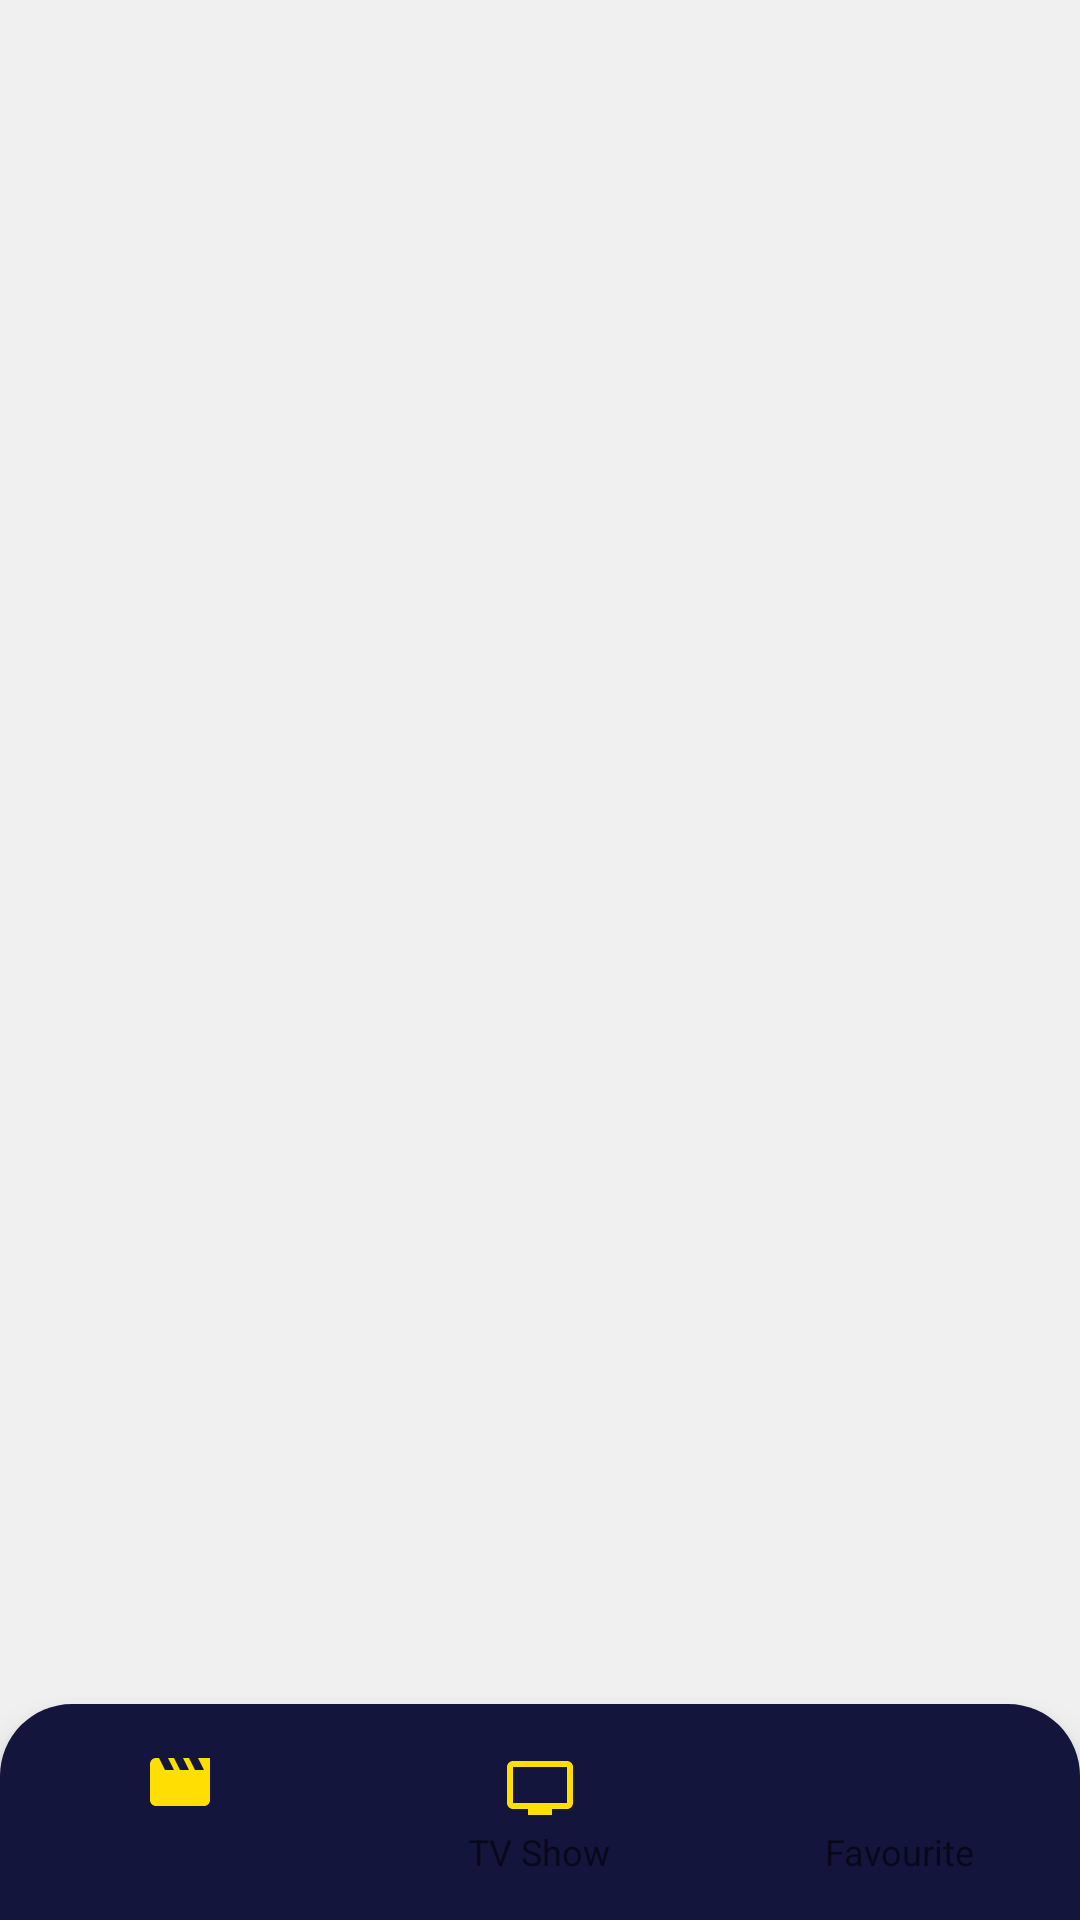

Layout XML and referenced resources for this Android screen:
<!-- AndroidManifest.xml: application theme AppTheme -->
<!-- res/layout/activity_main.xml -->
<?xml version="1.0" encoding="utf-8"?>
<androidx.constraintlayout.widget.ConstraintLayout xmlns:android="http://schemas.android.com/apk/res/android"
    xmlns:app="http://schemas.android.com/apk/res-auto"
    android:id="@+id/container"
    android:layout_width="match_parent"
    android:layout_height="match_parent"
    android:background="@color/grayPrimary">

    <com.google.android.material.bottomnavigation.BottomNavigationView
        android:id="@+id/navigation"
        android:layout_width="0dp"
        android:layout_height="wrap_content"
        android:paddingVertical="8dp"
        android:elevation="16dp"
        android:background="@drawable/bg_rounded_primary"
        app:itemIconTint="@drawable/bottom_navigation_selector"
        app:itemTextColor="@drawable/bottom_navigation_selector"
        app:layout_constraintBottom_toBottomOf="parent"
        app:layout_constraintLeft_toLeftOf="parent"
        app:layout_constraintRight_toRightOf="parent"
        app:menu="@menu/bottom_nav_menu" />

    <FrameLayout
        android:id="@+id/container_layout"
        android:layout_width="0dp"
        android:layout_height="0dp"
        android:layout_marginBottom="8dp"
        app:layout_constraintBottom_toTopOf="@+id/navigation"
        app:layout_constraintEnd_toEndOf="parent"
        app:layout_constraintStart_toStartOf="parent"
        app:layout_constraintTop_toTopOf="parent" />

</androidx.constraintlayout.widget.ConstraintLayout>
<!-- resources referenced by this layout -->
<resources>
  <color name="grayPrimary">#F0F0F0</color>
  <!-- drawable bg_rounded_primary (drawable) -->
  <?xml version="1.0" encoding="utf-8"?>
  <shape xmlns:android="http://schemas.android.com/apk/res/android">
  
      <solid android:color="@color/colorPrimaryDark" />
      <corners
          android:topLeftRadius="24dp"
          android:topRightRadius="24dp"/>
  
  </shape>
  <style name="AppTheme" parent="Theme.AppCompat.Light.NoActionBar">
          
          <item name="colorPrimary">@color/colorPrimary</item>
          <item name="colorPrimaryDark">@color/colorPrimaryDark</item>
          <item name="colorAccent">@color/colorSecondary</item>
  
          
          <item name="colorPrimaryVariant">@color/colorPrimary</item>
          <item name="colorSecondaryVariant">@color/colorPrimaryDark</item>
          <item name="colorSurface">#FFFFFF</item>
          <item name="colorOnPrimary">@color/colorPrimary</item>
          <item name="colorOnSecondary">@color/colorPrimaryDark</item>
          <item name="colorOnBackground">#FFFFFF</item>
          <item name="colorOnError">#FFFFFF</item>
          <item name="colorOnSurface">#000000</item>
          <item name="scrimBackground">@color/mtrl_scrim_color</item>
          <item name="textAppearanceHeadline1">@style/TextAppearance.MaterialComponents.Headline1</item>
          <item name="textAppearanceHeadline2">@style/TextAppearance.MaterialComponents.Headline2</item>
          <item name="textAppearanceHeadline3">@style/TextAppearance.MaterialComponents.Headline3</item>
          <item name="textAppearanceHeadline4">@style/TextAppearance.MaterialComponents.Headline4</item>
          <item name="textAppearanceHeadline5">@style/TextAppearance.MaterialComponents.Headline5</item>
          <item name="textAppearanceHeadline6">@style/TextAppearance.MaterialComponents.Headline6</item>
          <item name="textAppearanceSubtitle1">@style/TextAppearance.MaterialComponents.Subtitle1</item>
          <item name="textAppearanceSubtitle2">@style/TextAppearance.MaterialComponents.Subtitle2</item>
          <item name="textAppearanceBody1">@style/TextAppearance.MaterialComponents.Body1</item>
          <item name="textAppearanceBody2">@style/TextAppearance.MaterialComponents.Body2</item>
          <item name="textAppearanceCaption">@style/TextAppearance.MaterialComponents.Caption</item>
          <item name="textAppearanceButton">@style/TextAppearance.MaterialComponents.Button</item>
          <item name="textAppearanceOverline">@style/TextAppearance.MaterialComponents.Overline</item>
      </style>
  <color name="colorPrimaryDark">#14153D</color>
  <color name="colorPrimary">#14153D</color>
  <color name="colorSecondary">#FBBA04</color>
</resources>
